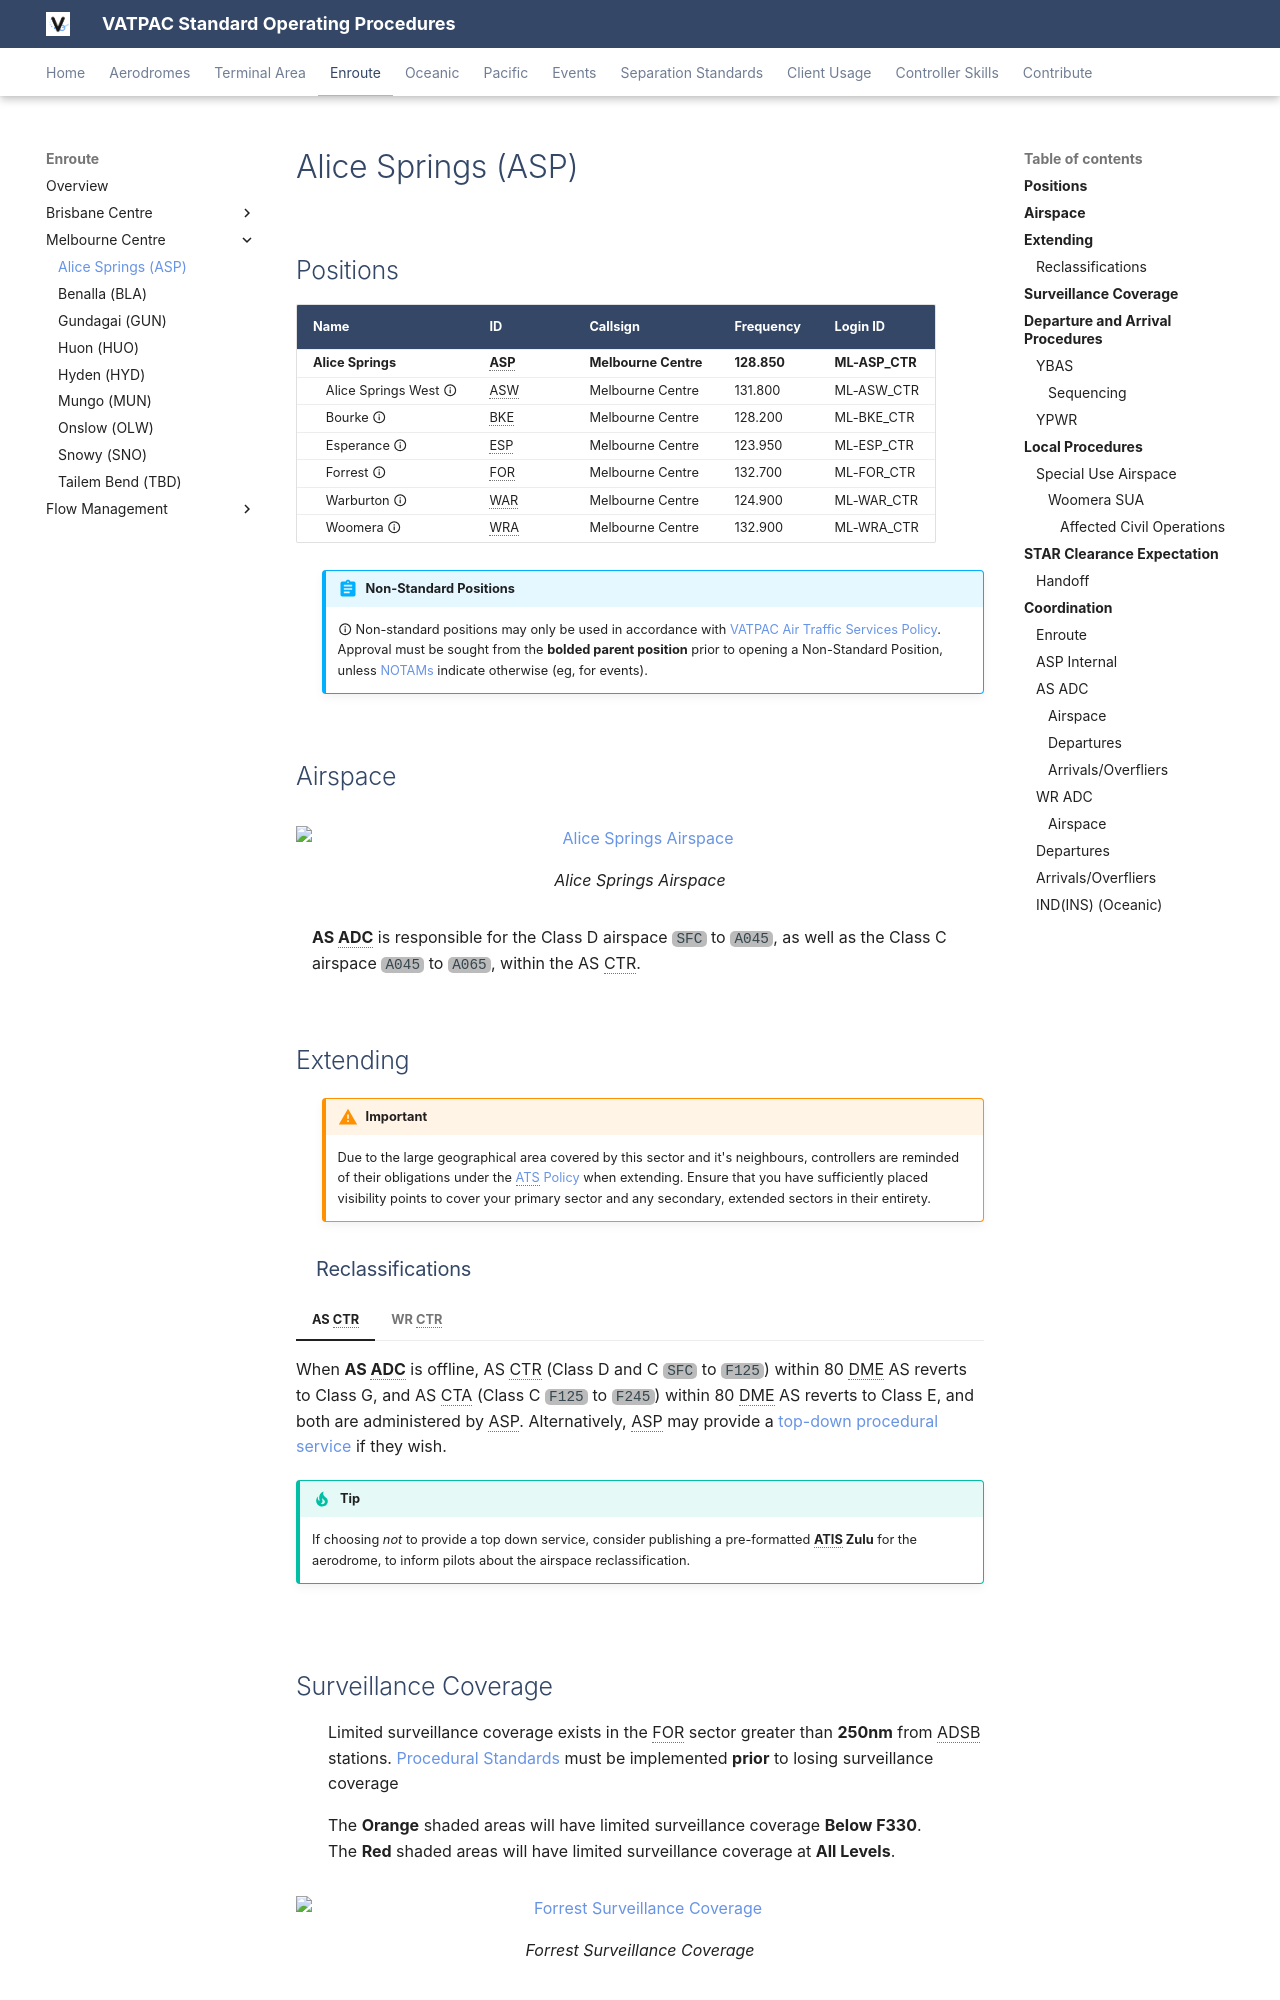

repository: vatpac-technology/sops · page: enroute/melbourne/ASP/index.html · generator: mkdocs

---
  title: Alice Springs (ASP)
---

--8<-- "includes/abbreviations.md"
## Positions

| Name                | ID      | Callsign             | Frequency   | Login ID       |
| ------------------- | ------- | -------------------- | ----------- | -------------- |
| **Alice Springs**   | **ASP** | **Melbourne Centre** | **128.850** | **ML-ASP_CTR** |
| <span class="indented">Alice Springs West :material-information-outline:{ title="Non-standard position"} | ASW | Melbourne Centre | 131.800 | ML-ASW_CTR |
| <span class="indented">Bourke :material-information-outline:{ title="Non-standard position"}             | BKE | Melbourne Centre | 128.200 | ML-BKE_CTR |
| <span class="indented">Esperance :material-information-outline:{ title="Non-standard position"}          | ESP | Melbourne Centre | 123.950 | ML-ESP_CTR |
| <span class="indented">Forrest :material-information-outline:{ title="Non-standard position"}            | FOR | Melbourne Centre | 132.700 | ML-FOR_CTR |
| <span class="indented">Warburton :material-information-outline:{ title="Non-standard position"}          | WAR | Melbourne Centre | 124.900 | ML-WAR_CTR |
| <span class="indented">Woomera :material-information-outline:{ title="Non-standard position"}            | WRA | Melbourne Centre | 132.900 | ML-WRA_CTR |

!!! abstract "Non-Standard Positions"
    :material-information-outline: Non-standard positions may only be used in accordance with [VATPAC Air Traffic Services Policy](https://vatpac.org/publications/policies){target=new}.  
    Approval must be sought from the **bolded parent position** prior to opening a Non-Standard Position, unless [NOTAMs](https://vatpac.org/publications/notam){target=new} indicate otherwise (eg, for events).

## Airspace

<figure markdown>
![Alice Springs Airspace](../img/enr_diagrams/asp.png){ width="700" }
  <figcaption>Alice Springs Airspace</figcaption>
</figure>

**AS ADC** is responsible for the Class D airspace `SFC` to `A045`, as well as the Class C airspace `A045` to `A065`, within the AS CTR.

## Extending
!!! warning "Important"
    Due to the large geographical area covered by this sector and it's neighbours, controllers are reminded of their obligations under the [ATS Policy](https://vatpac.org/publications/policies) when extending. Ensure that you have sufficiently placed visibility points to cover your primary sector and any secondary, extended sectors in their entirety.

### Reclassifications
=== "AS CTR"
	When **AS ADC** is offline, AS CTR (Class D and C `SFC` to `F125`) within 80 DME AS reverts to Class G, and AS CTA (Class C `F125` to `F245`) within 80 DME AS reverts to Class E, and both are administered by ASP. Alternatively, ASP may provide a [top-down procedural service](../../../aerodromes/procedural/alice/) if they wish.

	!!! tip
		If choosing *not* to provide a top down service, consider publishing a pre-formatted **ATIS Zulu** for the aerodrome, to inform pilots about the airspace reclassification.

=== "WR CTR"
	The restricted airspace around YPWR is classified as Class G by default, and is only reclassified as controlled airspace when **WR ADC** is online. When **WR ADC** is offline, the area remains Class G, and is administered by WRA.
